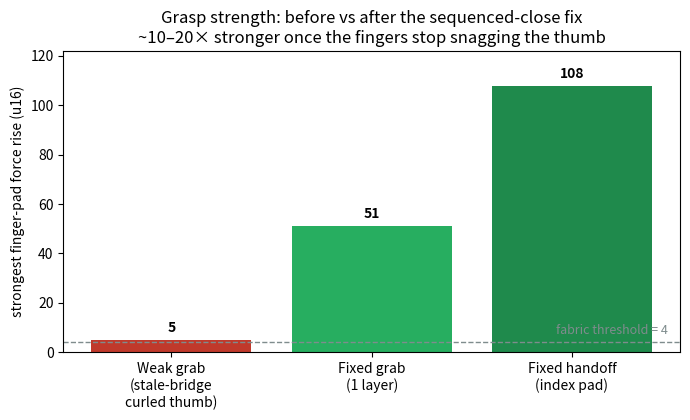

Generate this figure with matplotlib: (Note: this script raises an exception after producing the figure.)
"""Generate the BED_MAKING_IRL.md §10.9 result charts (run in unitree_deploy env on the robot)."""
import matplotlib
matplotlib.use("Agg")
import matplotlib.pyplot as plt
import numpy as np

OUT = "/tmp"
RED, GREEN, DGREEN, TEAL, GRAY = "#c0392b", "#27ae60", "#1f8a4c", "#16a085", "#7f8c8d"

# ── Chart 1: grasp strength before vs after the sequenced-close fix ──────────────
labels = ["Weak grab\n(stale-bridge\ncurled thumb)", "Fixed grab\n(1 layer)", "Fixed handoff\n(index pad)"]
vals = [5, 51, 108]
fig, ax = plt.subplots(figsize=(7, 4.3))
bars = ax.bar(labels, vals, color=[RED, GREEN, DGREEN])
ax.axhline(4, ls="--", color=GRAY, lw=1)
ax.text(2.48, 6, "fabric threshold = 4", color=GRAY, ha="right", va="bottom", fontsize=9)
for b, v in zip(bars, vals):
    ax.text(b.get_x() + b.get_width() / 2, v + 2, str(v), ha="center", va="bottom", fontweight="bold")
ax.set_ylabel("strongest finger-pad force rise (u16)")
ax.set_title("Grasp strength: before vs after the sequenced-close fix\n"
             "~10–20× stronger once the fingers stop snagging the thumb")
ax.set_ylim(0, 122)
fig.tight_layout()
fig.savefig(f"{OUT}/grasp_strength_before_after.png", dpi=150)
plt.close(fig)

# ── Chart 2: empty-grab touch separation (calibration) ──────────────────────────
empty = [0, 0, 0, 0, 0, 1, 1]
one = [9, 12, 15, 23, 24, 39]
two = [81]
fig, ax = plt.subplots(figsize=(7, 4.3))
def strip(xc, ys, color, label):
    offs = np.linspace(-0.15, 0.15, len(ys)) if len(ys) > 1 else [0.0]
    ax.scatter([xc + o for o in offs], ys, s=70, color=color, zorder=3,
               edgecolor="white", linewidth=0.8, label=label)
strip(0, empty, RED, "empty / air (n=7)")
strip(1, one, GREEN, "1 layer (n=6)")
strip(2, two, TEAL, "2 layers (n=1)")
ax.axhline(4, ls="--", color=GRAY, lw=1)
ax.text(2.45, 5.5, "threshold = 4", color=GRAY, ha="right", fontsize=9)
ax.axhspan(1, 9, color="gray", alpha=0.08)
ax.text(2.45, 4.0, "clean gap (≤1 vs ≥9)", color=GRAY, ha="right", fontsize=8, style="italic")
ax.set_xticks([0, 1, 2]); ax.set_xticklabels(["empty / air", "1 layer", "2 layers"])
ax.set_xlim(-0.5, 2.6)
ax.set_ylabel("strongest finger-pad sustained rise (u16)")
ax.set_title("Empty-grab touch separation (held-grip verdict, thumb pad excluded)\n"
             "empty floor ≤1  vs  fabric ≥9 — touch-only separates on this G1")
ax.legend(loc="upper left", fontsize=8)
fig.tight_layout()
fig.savefig(f"{OUT}/empty_grab_separation.png", dpi=150)
plt.close(fig)

# ── Chart 3: draw-resistance signatures (empty ≈ free; only anchored stalls) ─────
cats = ["Empty /\nslipped", "Free sheet\n(autonomous)", "Free sheet,\nfirm (handoff)", "Anchored\ncover (stall)"]
follow = [0.217, 0.239, 0.300, 0.35]
tau = [4.75, 4.38, 7.25, 14.0]
cols = [GRAY, GREEN, DGREEN, RED]
fig, (a1, a2) = plt.subplots(1, 2, figsize=(10, 4.4))
x = list(range(len(cats)))
b1 = a1.bar(x, follow, color=cols)
a1.axhline(0.28, ls="--", color=GRAY); a1.text(3.45, 0.288, "stall thr 0.28", ha="right", color=GRAY, fontsize=8)
a1.set_xticks(x); a1.set_xticklabels(cats, fontsize=8); a1.set_ylabel("peak following-error (rad)")
a1.set_title("Draw following-error"); a1.set_ylim(0, 0.40)
for bb, v in zip(b1, follow): a1.text(bb.get_x() + bb.get_width() / 2, v + 0.006, f"{v:.2f}", ha="center", fontsize=8)
b2 = a2.bar(x, tau, color=cols)
a2.axhline(11, ls="--", color=GRAY); a2.text(3.45, 11.3, "stall thr 11", ha="right", color=GRAY, fontsize=8)
a2.set_xticks(x); a2.set_xticklabels(cats, fontsize=8); a2.set_ylabel("peak joint torque (est.)")
a2.set_title("Draw joint torque"); a2.set_ylim(0, 15.5)
for bb, v in zip(b2, tau): a2.text(bb.get_x() + bb.get_width() / 2, v + 0.25, f"{v:.1f}", ha="center", fontsize=8)
fig.suptitle("Draw-resistance signatures: empty ≈ free (why the hand, not the arm, must catch a slip) — "
             "only an anchored load stalls", fontsize=10.5)
fig.tight_layout(rect=[0, 0, 1, 0.94])
fig.savefig(f"{OUT}/draw_signatures.png", dpi=150)
plt.close(fig)

print("wrote 3 charts to /tmp")
